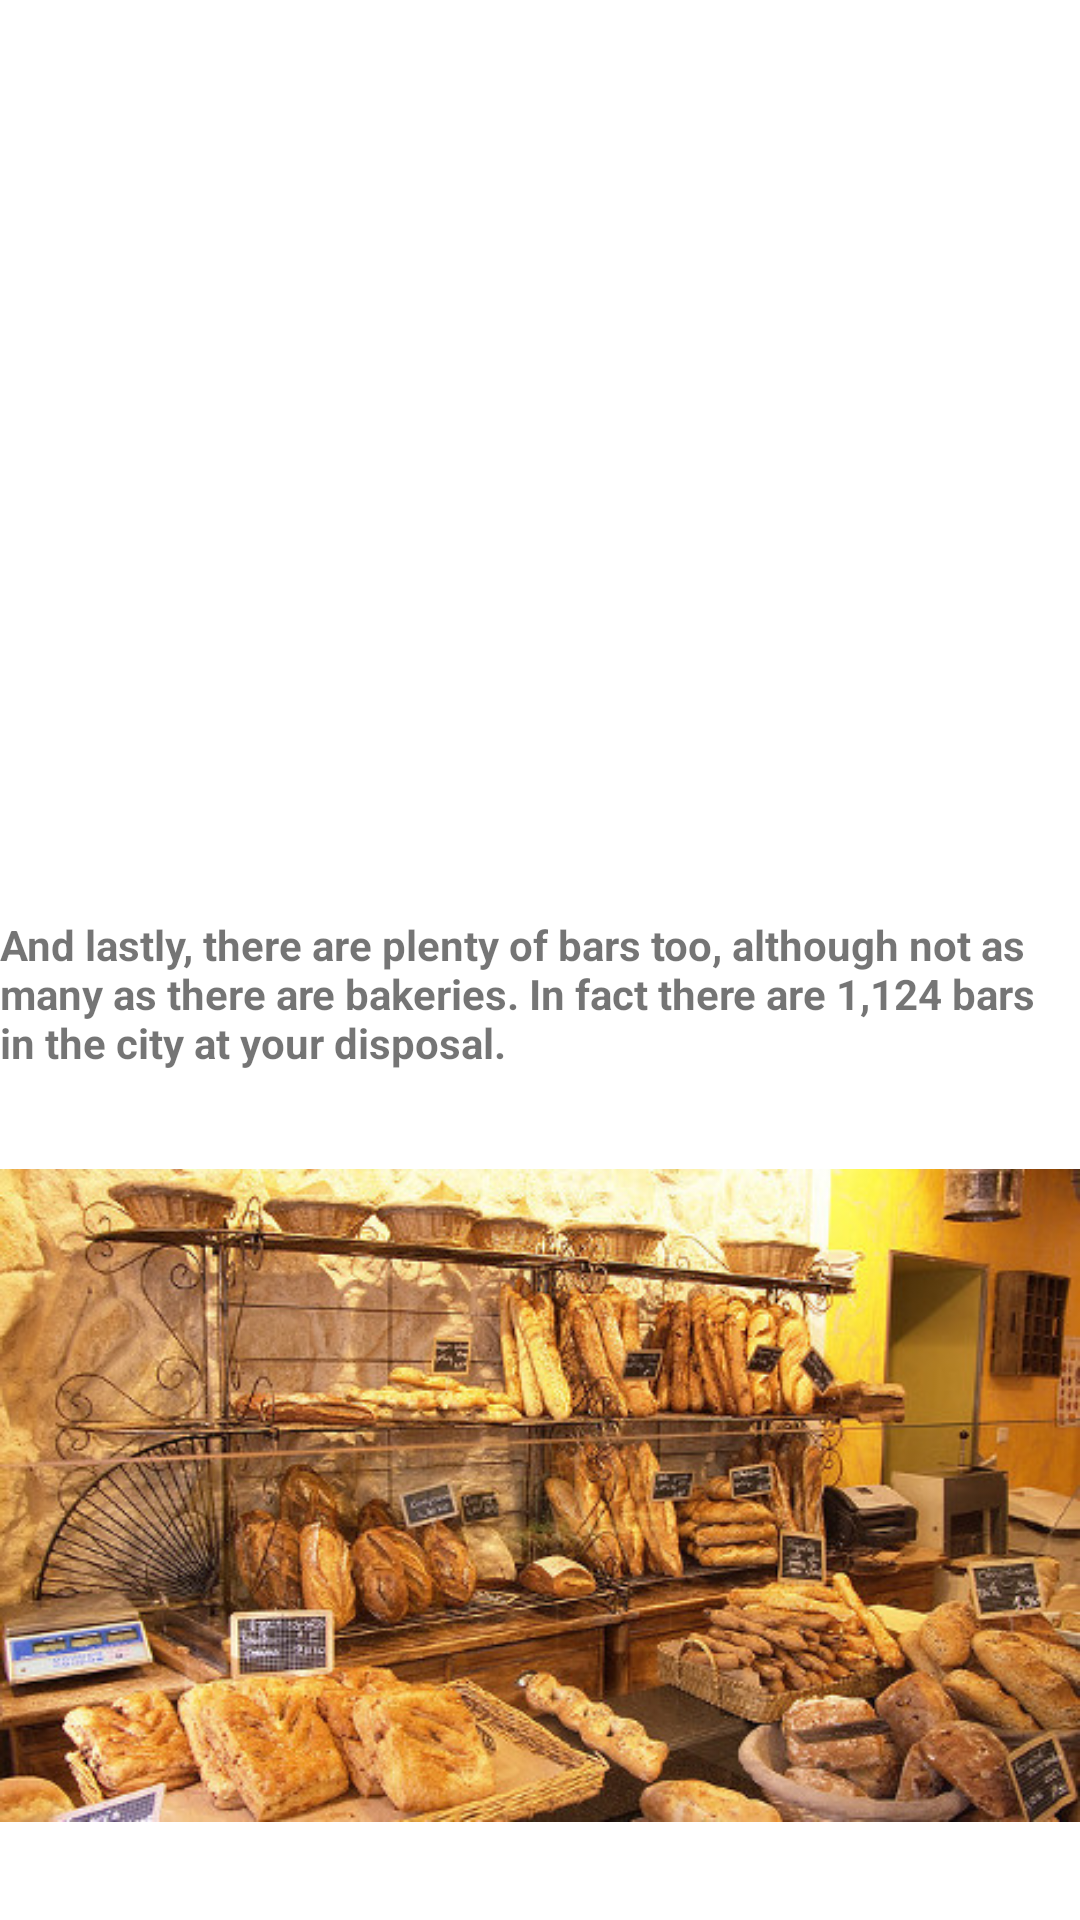

The Android layout XML behind this screen, and the referenced resources:
<!-- AndroidManifest.xml: application theme AppTheme -->
<!-- res/layout/fragment_fact8.xml -->
<RelativeLayout xmlns:android="http://schemas.android.com/apk/res/android"
    xmlns:tools="http://schemas.android.com/tools"
    android:layout_width="match_parent"
    android:layout_height="match_parent"
    android:orientation="vertical"
    android:background="#ffffff"
    tools:context="edu.aubg.virtualtravelparis.Fact8Fragment">



    <ImageView
        android:layout_alignParentBottom="true"
        android:id="@+id/imageView1"
        android:layout_width="wrap_content"
        android:layout_height="wrap_content"
        android:src="@drawable/factbakery" />

    <TextView
        android:layout_above="@id/imageView1"
        android:id="@+id/textView1"
        android:layout_width="match_parent"
        android:layout_height="wrap_content"
        android:text="@string/fact8full"
        android:textStyle="bold" />
</RelativeLayout>
<!-- resources referenced by this layout -->
<resources>
  <!-- drawable factbakery: jpg bitmap (drawable, 92335 bytes) -->
  <string name="fact8full">And lastly, there are plenty of bars too, although not as many as there are bakeries. In fact there are 1,124 bars in the city at your disposal. </string>
  <style name="AppTheme" parent="Theme.AppCompat.Light.NoActionBar">
          
          <item name="colorPrimary">@color/colorPrimary</item>
          <item name="colorPrimaryDark">@color/colorPrimaryDark</item>
          <item name="colorAccent">@color/colorAccent</item>
      </style>
  <!-- not gathered from this repository: default colours our renderer supplied (Android Studio template values) -->
  <color name="colorPrimary">#FF6200EE</color>
  <color name="colorPrimaryDark">#FF3700B3</color>
  <color name="colorAccent">#FF03DAC5</color>
</resources>
